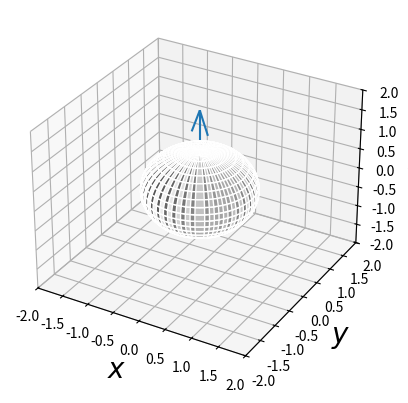

Generate this figure with matplotlib:
# -*- coding: utf-8 -*-
"""
Created on Mon Aug 16 15:43:00 2021

[redacted]
"""


import numpy as np
import matplotlib.pyplot as plt
from mpl_toolkits.mplot3d import Axes3D
from matplotlib.animation import FuncAnimation

fig, ax = plt.subplots(subplot_kw=dict(projection="3d"))

def get_arrow(theta):
    x = 0 #np.cos(theta)
    y = 0 #np.sin(theta)
    z = 0
    u = np.sin(3*theta)
    v = np.sin(3*theta)
    w = 2
    return x,y,z,u,v,w



# draw sphere
u, v = np.mgrid[0:2*np.pi:40j, 0:2*np.pi:40j]
x1 = np.cos(u)*np.sin(v)
y1 = np.sin(u)*np.sin(v)
z1 = np.cos(v)
ax.plot_wireframe(x1, y1, z1, color="0.5",linewidth=0.2) #Draw grid
#ax.plot_wireframe(x1, y1, z1, color="w")
ax.plot_surface(x1, y1, z1, rstride=1, cstride=1, color="w", edgecolor="w")



quiver = ax.quiver(*get_arrow(0))

ax.set_xlim(-2, 2)
ax.set_ylim(-2, 2)
ax.set_zlim(-2, 2)

ax.set_xlabel('$x$', fontsize=20)
ax.set_ylabel('$y$', fontsize=20)
ax.set_zlabel('$z$', fontsize=20)

def update(theta):
    global quiver
    quiver.remove()
    quiver = ax.quiver(*get_arrow(theta))

ani = FuncAnimation(fig, update, frames=np.linspace(0,2*np.pi,200), interval=50)
plt.show()
